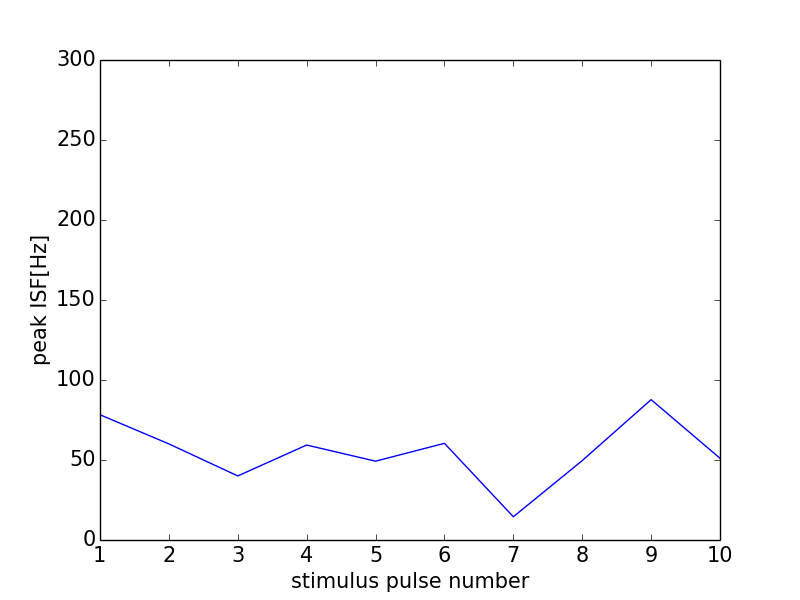

The table this chart was drawn from, first rows:
0, 0.0
0, 0
1, 78.28
2, 60.06
3, 40.04
4, 59.35
5, 49.26
6, 60.42
7, 14.52
8, 49.63
9, 87.72
10, 51.09
11, 0
